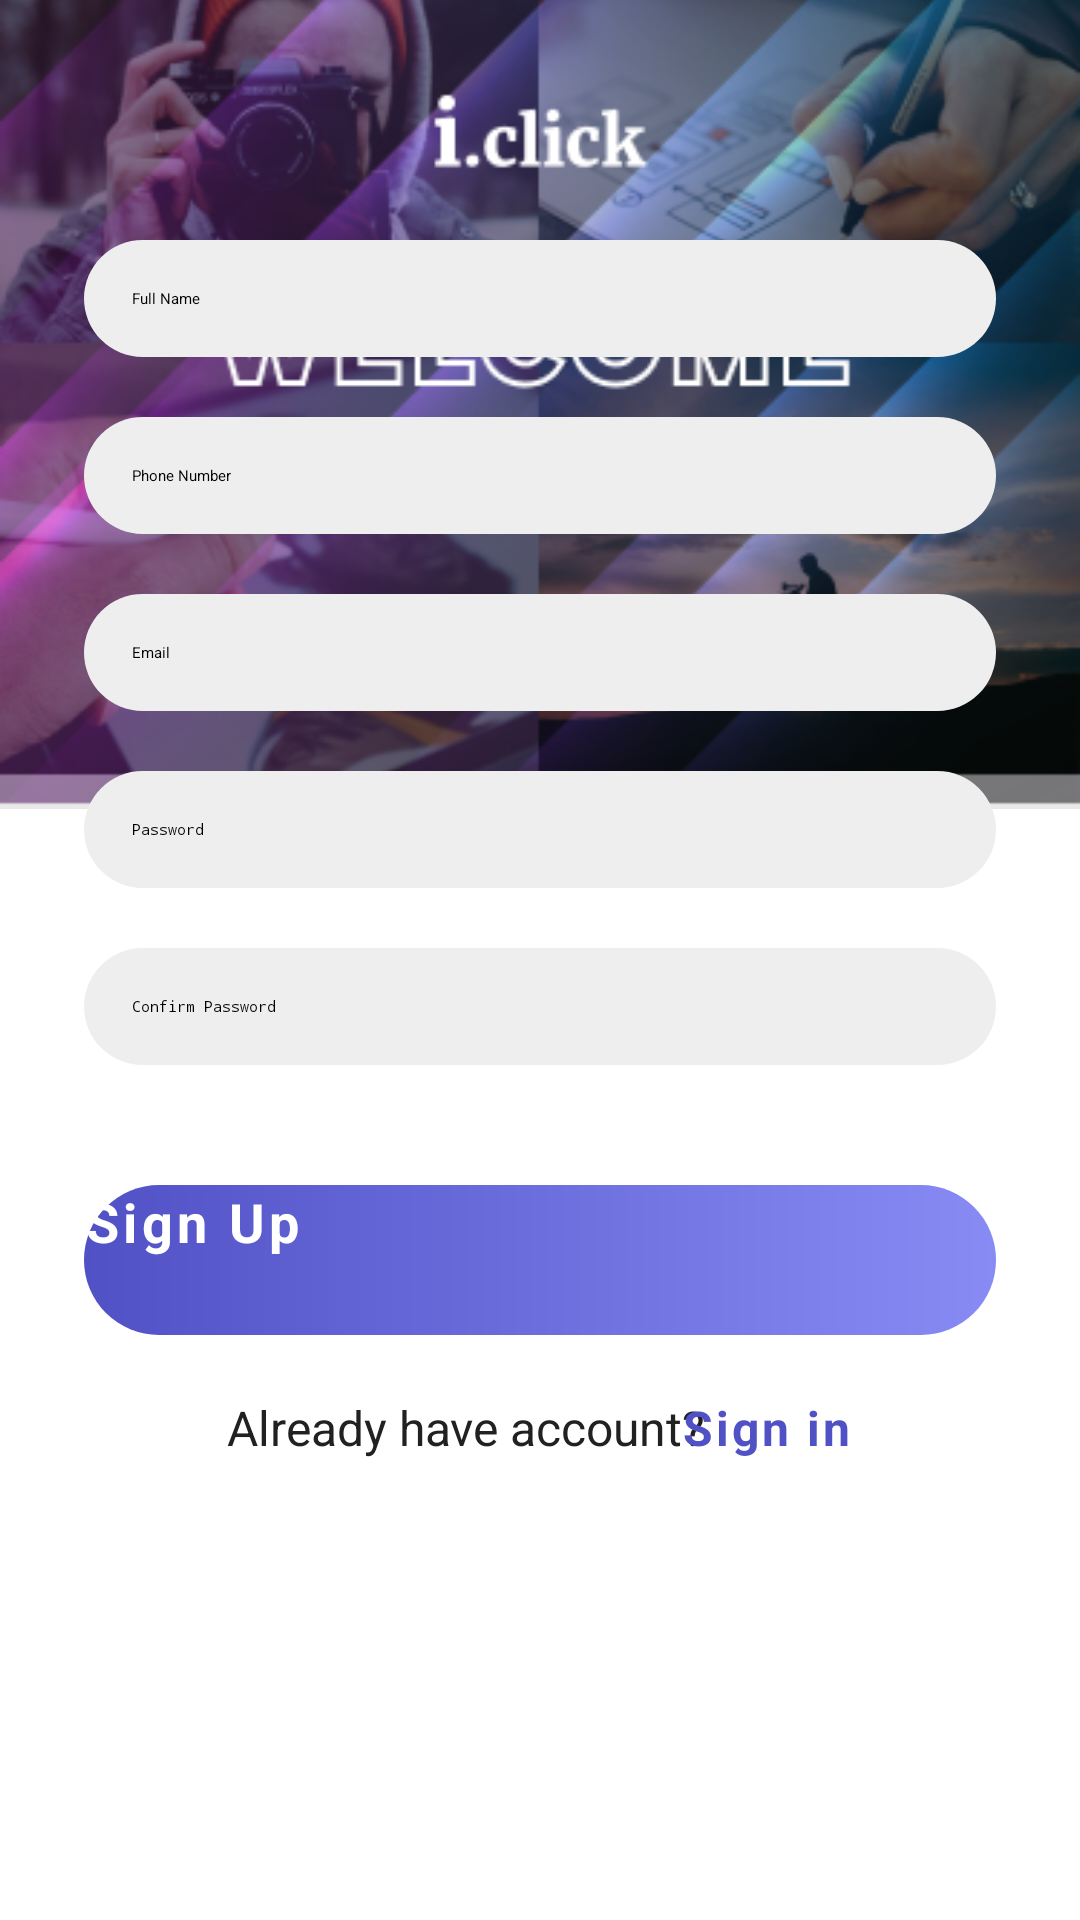

Write the Android layout XML for this screen, with the resource values it uses.
<!-- AndroidManifest.xml: application theme Theme.SocialMediaApp -->
<!-- res/layout/fragment_sign_up.xml -->
<?xml version="1.0" encoding="utf-8"?>
<RelativeLayout xmlns:android="http://schemas.android.com/apk/res/android"
    xmlns:tools="http://schemas.android.com/tools"
    android:id="@+id/main"
    android:layout_width="match_parent"
    android:layout_height="match_parent"
    tools:context=".fragments.SignUp">

<ImageView
    android:layout_width="match_parent"
    android:layout_height="wrap_content"
    android:src="@drawable/ic_background_auth"
    android:layout_marginTop="-30dp"
    android:adjustViewBounds="true" />

<LinearLayout
    android:id="@+id/ll1"
    android:layout_width="match_parent"
    android:layout_height="600dp"
    android:paddingTop="40dp"
    android:paddingLeft="28dp"
    android:paddingRight="28dp"

    android:orientation="vertical"
    android:background="@drawable/auth_bg"
    android:layout_alignParentBottom="true">

    <EditText
        android:id="@+id/fullNameET"
        android:layout_width="match_parent"
        android:layout_height="wrap_content"
        android:padding="16dp"
        android:textColor="#000"
        android:background="@drawable/input"
        android:hint="Full Name"/>

    <EditText
        android:id="@+id/phoneNumberET"
        android:layout_width="match_parent"
        android:layout_height="wrap_content"
        android:padding="16dp"
        android:layout_marginTop="20dp"
        android:textColor="#000"
        android:background="@drawable/input"
        android:hint="Phone Number"/>

    <EditText
        android:id="@+id/emailET"
        android:layout_width="match_parent"
        android:layout_height="wrap_content"
        android:padding="16dp"
        android:layout_marginTop="20dp"
        android:textColor="#000"
        android:background="@drawable/input"
        android:hint="Email"/>

    <EditText
        android:id="@+id/passwordET"
        android:layout_width="match_parent"
        android:layout_height="wrap_content"
        android:padding="16dp"
        android:layout_marginTop="20dp"
        android:textColor="#000"
        android:background="@drawable/input"
        android:hint="Password"
        android:inputType="textPassword"/>

    <EditText
        android:id="@+id/confirmPassET"
        android:layout_width="match_parent"
        android:layout_height="wrap_content"
        android:padding="16dp"
        android:layout_marginTop="20dp"
        android:textColor="#000"
        android:background="@drawable/input"
        android:hint="Confirm Password"
        android:inputType="textPassword"/>

    <LinearLayout
        android:layout_width="match_parent"
        android:layout_height="wrap_content"
        android:gravity="center">

        <ProgressBar
            android:id="@+id/progressBar"
            android:layout_width="wrap_content"
            android:layout_height="wrap_content"
            android:paddingTop="16dp"
            android:visibility="gone"
            />

    </LinearLayout>
    

    <androidx.appcompat.widget.AppCompatButton
        android:id="@+id/signupBtn"
        android:layout_width="match_parent"
        android:layout_height="50dp"
        android:layout_marginTop="40dp"

        android:text="Sign Up"
        android:textColor="#fff"
        android:textSize="18sp"
        android:letterSpacing="0.08"
        android:textStyle="bold"
        android:background="@drawable/gradient_bg"/>

    <LinearLayout
        android:layout_width="match_parent"
        android:layout_height="wrap_content"
        android:layout_marginTop="20dp"
        android:orientation="horizontal"
        android:gravity="center_horizontal">

        <TextView
            android:layout_width="wrap_content"
            android:layout_height="wrap_content"
            android:text="Already have account?"
            android:textSize="16sp"
            android:textColor="#212121"/>

        <androidx.appcompat.widget.AppCompatButton
            android:id="@+id/signinBtn"
            android:layout_width="wrap_content"
            android:layout_height="wrap_content"
            android:layout_marginLeft="-8dp"

            android:text="Sign in"
            android:letterSpacing="0.06"
            android:textSize="16sp"
            android:textStyle="bold"
            android:textColor="@color/primary"
            android:background="@null"/>

    </LinearLayout>

</LinearLayout>

</RelativeLayout >
<!-- resources referenced by this layout -->
<resources>
  <color name="primary">#5151C6</color>
  <!-- drawable gradient_bg (drawable) -->
  <?xml version="1.0" encoding="utf-8"?>
  <shape xmlns:android="http://schemas.android.com/apk/res/android">
      <gradient
          android:startColor="#5151C6"
          android:endColor="#888BF4"
          android:angle="0" />
  
      <corners android:radius="999dp"/>
  
  </shape>
  <!-- drawable ic_background_auth: png bitmap (drawable, 176014 bytes) -->
  <!-- drawable input (drawable) -->
  <?xml version="1.0" encoding="utf-8"?>
  <shape xmlns:android="http://schemas.android.com/apk/res/android"
      android:shape="rectangle">
  
      <solid
          android:color="#EEE"/>
  
      <corners
          android:radius="999dp" />
  
  </shape>
</resources>
